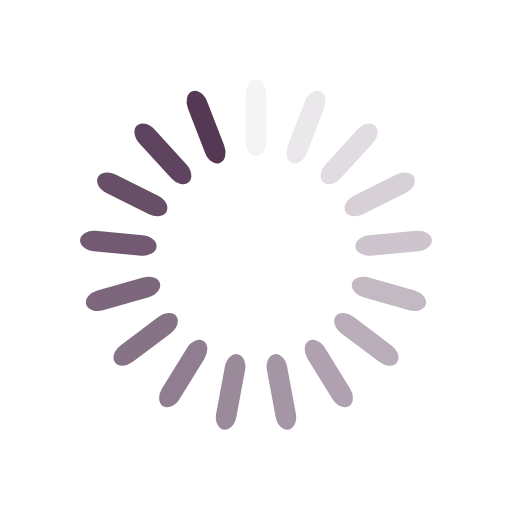
t = 0.00 s
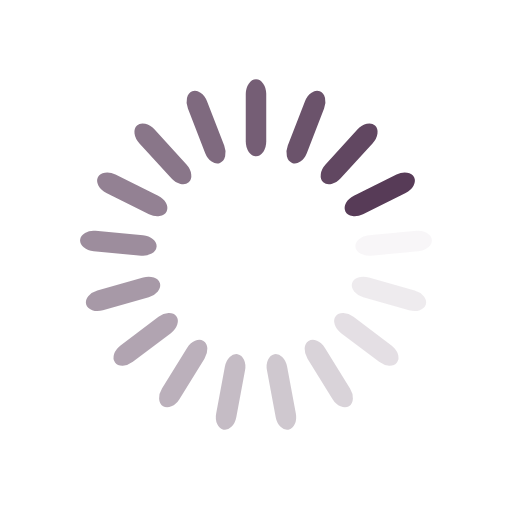
t = 0.76 s
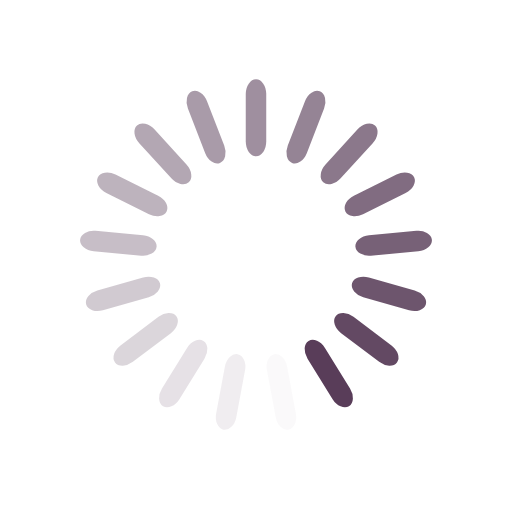
t = 1.52 s
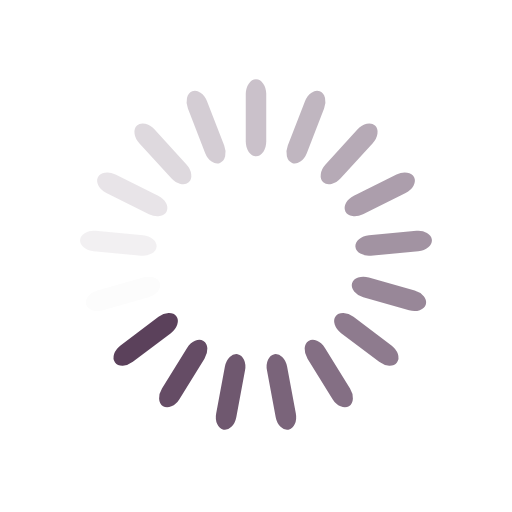
t = 2.27 s

The animated SVG that drew these frames (rendered in a browser with its animation timeline set to each time). Animation: 17 SMIL elements (animate=17); one cycle of 3.03 s, repeats indefinitely.

<svg xmlns="http://www.w3.org/2000/svg" viewBox="0 0 100 100" preserveAspectRatio="xMidYMid" width="200" height="200" style="shape-rendering: auto; display: block; background: transparent;" xmlns:xlink="http://www.w3.org/1999/xlink"><g><g transform="rotate(0 50 50)">
  <rect fill="#543854" height="15" width="4" ry="2.85" rx="2" y="15.5" x="48">
    <animate repeatCount="indefinite" begin="-2.8520499108734403s" dur="3.0303030303030303s" keyTimes="0;1" values="1;0" attributeName="opacity"></animate>
  </rect>
</g><g transform="rotate(21.176470588235293 50 50)">
  <rect fill="#543854" height="15" width="4" ry="2.85" rx="2" y="15.5" x="48">
    <animate repeatCount="indefinite" begin="-2.6737967914438503s" dur="3.0303030303030303s" keyTimes="0;1" values="1;0" attributeName="opacity"></animate>
  </rect>
</g><g transform="rotate(42.35294117647059 50 50)">
  <rect fill="#543854" height="15" width="4" ry="2.85" rx="2" y="15.5" x="48">
    <animate repeatCount="indefinite" begin="-2.4955436720142603s" dur="3.0303030303030303s" keyTimes="0;1" values="1;0" attributeName="opacity"></animate>
  </rect>
</g><g transform="rotate(63.529411764705884 50 50)">
  <rect fill="#543854" height="15" width="4" ry="2.85" rx="2" y="15.5" x="48">
    <animate repeatCount="indefinite" begin="-2.3172905525846703s" dur="3.0303030303030303s" keyTimes="0;1" values="1;0" attributeName="opacity"></animate>
  </rect>
</g><g transform="rotate(84.70588235294117 50 50)">
  <rect fill="#543854" height="15" width="4" ry="2.85" rx="2" y="15.5" x="48">
    <animate repeatCount="indefinite" begin="-2.13903743315508s" dur="3.0303030303030303s" keyTimes="0;1" values="1;0" attributeName="opacity"></animate>
  </rect>
</g><g transform="rotate(105.88235294117646 50 50)">
  <rect fill="#543854" height="15" width="4" ry="2.85" rx="2" y="15.5" x="48">
    <animate repeatCount="indefinite" begin="-1.9607843137254901s" dur="3.0303030303030303s" keyTimes="0;1" values="1;0" attributeName="opacity"></animate>
  </rect>
</g><g transform="rotate(127.05882352941177 50 50)">
  <rect fill="#543854" height="15" width="4" ry="2.85" rx="2" y="15.5" x="48">
    <animate repeatCount="indefinite" begin="-1.7825311942959001s" dur="3.0303030303030303s" keyTimes="0;1" values="1;0" attributeName="opacity"></animate>
  </rect>
</g><g transform="rotate(148.23529411764707 50 50)">
  <rect fill="#543854" height="15" width="4" ry="2.85" rx="2" y="15.5" x="48">
    <animate repeatCount="indefinite" begin="-1.6042780748663101s" dur="3.0303030303030303s" keyTimes="0;1" values="1;0" attributeName="opacity"></animate>
  </rect>
</g><g transform="rotate(169.41176470588235 50 50)">
  <rect fill="#543854" height="15" width="4" ry="2.85" rx="2" y="15.5" x="48">
    <animate repeatCount="indefinite" begin="-1.4260249554367201s" dur="3.0303030303030303s" keyTimes="0;1" values="1;0" attributeName="opacity"></animate>
  </rect>
</g><g transform="rotate(190.58823529411765 50 50)">
  <rect fill="#543854" height="15" width="4" ry="2.85" rx="2" y="15.5" x="48">
    <animate repeatCount="indefinite" begin="-1.2477718360071302s" dur="3.0303030303030303s" keyTimes="0;1" values="1;0" attributeName="opacity"></animate>
  </rect>
</g><g transform="rotate(211.76470588235293 50 50)">
  <rect fill="#543854" height="15" width="4" ry="2.85" rx="2" y="15.5" x="48">
    <animate repeatCount="indefinite" begin="-1.06951871657754s" dur="3.0303030303030303s" keyTimes="0;1" values="1;0" attributeName="opacity"></animate>
  </rect>
</g><g transform="rotate(232.94117647058823 50 50)">
  <rect fill="#543854" height="15" width="4" ry="2.85" rx="2" y="15.5" x="48">
    <animate repeatCount="indefinite" begin="-0.8912655971479501s" dur="3.0303030303030303s" keyTimes="0;1" values="1;0" attributeName="opacity"></animate>
  </rect>
</g><g transform="rotate(254.11764705882354 50 50)">
  <rect fill="#543854" height="15" width="4" ry="2.85" rx="2" y="15.5" x="48">
    <animate repeatCount="indefinite" begin="-0.7130124777183601s" dur="3.0303030303030303s" keyTimes="0;1" values="1;0" attributeName="opacity"></animate>
  </rect>
</g><g transform="rotate(275.29411764705884 50 50)">
  <rect fill="#543854" height="15" width="4" ry="2.85" rx="2" y="15.5" x="48">
    <animate repeatCount="indefinite" begin="-0.53475935828877s" dur="3.0303030303030303s" keyTimes="0;1" values="1;0" attributeName="opacity"></animate>
  </rect>
</g><g transform="rotate(296.47058823529414 50 50)">
  <rect fill="#543854" height="15" width="4" ry="2.85" rx="2" y="15.5" x="48">
    <animate repeatCount="indefinite" begin="-0.35650623885918004s" dur="3.0303030303030303s" keyTimes="0;1" values="1;0" attributeName="opacity"></animate>
  </rect>
</g><g transform="rotate(317.6470588235294 50 50)">
  <rect fill="#543854" height="15" width="4" ry="2.85" rx="2" y="15.5" x="48">
    <animate repeatCount="indefinite" begin="-0.17825311942959002s" dur="3.0303030303030303s" keyTimes="0;1" values="1;0" attributeName="opacity"></animate>
  </rect>
</g><g transform="rotate(338.8235294117647 50 50)">
  <rect fill="#543854" height="15" width="4" ry="2.85" rx="2" y="15.5" x="48">
    <animate repeatCount="indefinite" begin="0s" dur="3.0303030303030303s" keyTimes="0;1" values="1;0" attributeName="opacity"></animate>
  </rect>
</g><g></g></g><!-- [ldio] generated by https://loading.io --></svg>